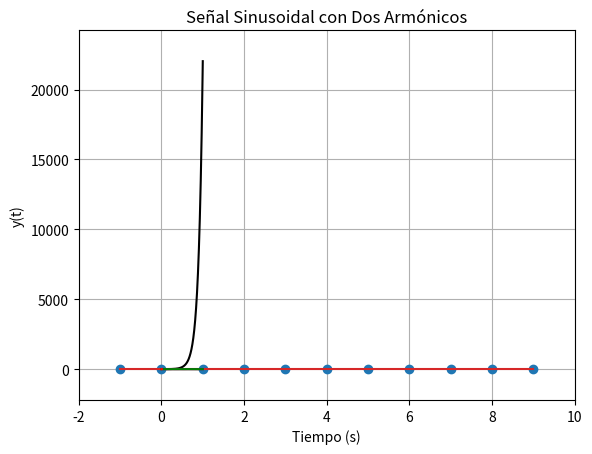

The matplotlib source for this figure:
# -*- coding: utf-8 -*-
"""SEÑALES.ipynb

Automatically generated by Colaboratory.

Original file is located at
    https://colab.research.google.com/<link-removed>
"""
#SEÑAL TRIANGULAR
import numpy as np
import matplotlib.pyplot as plt
import scipy.signal as signal
import scipy.stats as stats
# INGRESO
# Rango en tiempo de la señal y muestras
a=0
b=1
n = 2000
# Frecuencia de la señal en Hz
fs= 5

# PROCEDIMIENTO
# Simetria de la señal triangular diente de sierra
simetria=0.5
t = np.linspace(a, b, n)
senal = signal.sawtooth(2 * np.pi * fs * t, simetria)

# SALIDA
plt.grid('on')
plt.plot(t,senal,'pink')
plt.title('Señal Triangular')
plt.xlabel('Tiempo')
plt.ylabel('Amplitud')
plt.show()

#SEÑAL EXPONENCIAL
sigma = 10
omega = 0

s = complex(sigma,omega)
senal = np.exp(s*t)

# SALIDA - gráfica
plt.grid('on')
plt.plot(t,np.real(senal),'black')
plt.xlabel('t')
plt.ylabel('x(t)')
plt.margins(0.1)
plt.title('Señal Exponencial')
plt.show()

# Commented out IPython magic to ensure Python compatibility.
#SEÑAL IMPULSO UNITARIO 
import numpy as np
import matplotlib.pyplot as plt
# %matplotlib inline
t=np.arange(-1,10,1)
δ=(t==0)*1.0
plt.stem(t,δ)
plt.grid('on')
plt.title('Señal Impulso Unitario')

#SEÑAL SENOIDAL
import numpy as np
import pylab as pl

#DATOS
t=np.linspace(0,1,100)
f0=5
s=np.cos(2*np.pi*f0*t-np.pi/2)

#GRÁFICA
pl.plot(t,s,'purple')
pl.grid('on')
pl.xlabel('Tiempo')
pl.ylabel('Amplitud')
pl.title('Senoidal')
pl.show()

#SEÑAL DIENTE DE SIERRA
from scipy import signal 
import matplotlib.pyplot as plot 
import numpy as np 
t = np.linspace(0, 1, 1000, endpoint=True) 
plot.plot(t, signal.sawtooth(2 * np.pi * 5 * t),'g') 
plot.grid('on')
plot.xlabel('Tiempo') 
plot.ylabel('Amplitud') 
plot.title('Señal Diente de Sierra') 
plot.show()

# Señal Sinusoidal con Dos Armónicos

import matplotlib.pyplot as plt
import numpy as np
from numpy import pi

n = 2 ** 6 # Número de intervalos
f = 400.0 # Hz
dt = 1 / (f * 16) # Espaciado, 16 puntos por período
t = np.linspace(0, (n - 1) * dt, n) # Intervalo de tiempo en segundos
y = np.sin(2 * pi * f * t) - 0.5 * np.sin(2 * pi * 2 * f * t) # Señal
plt.grid('on')
plt.plot(t, y,'r')
plt.xlabel('Tiempo (s)')
plt.ylabel('y(t)')
plt.title('Señal Sinusoidal con Dos Armónicos')